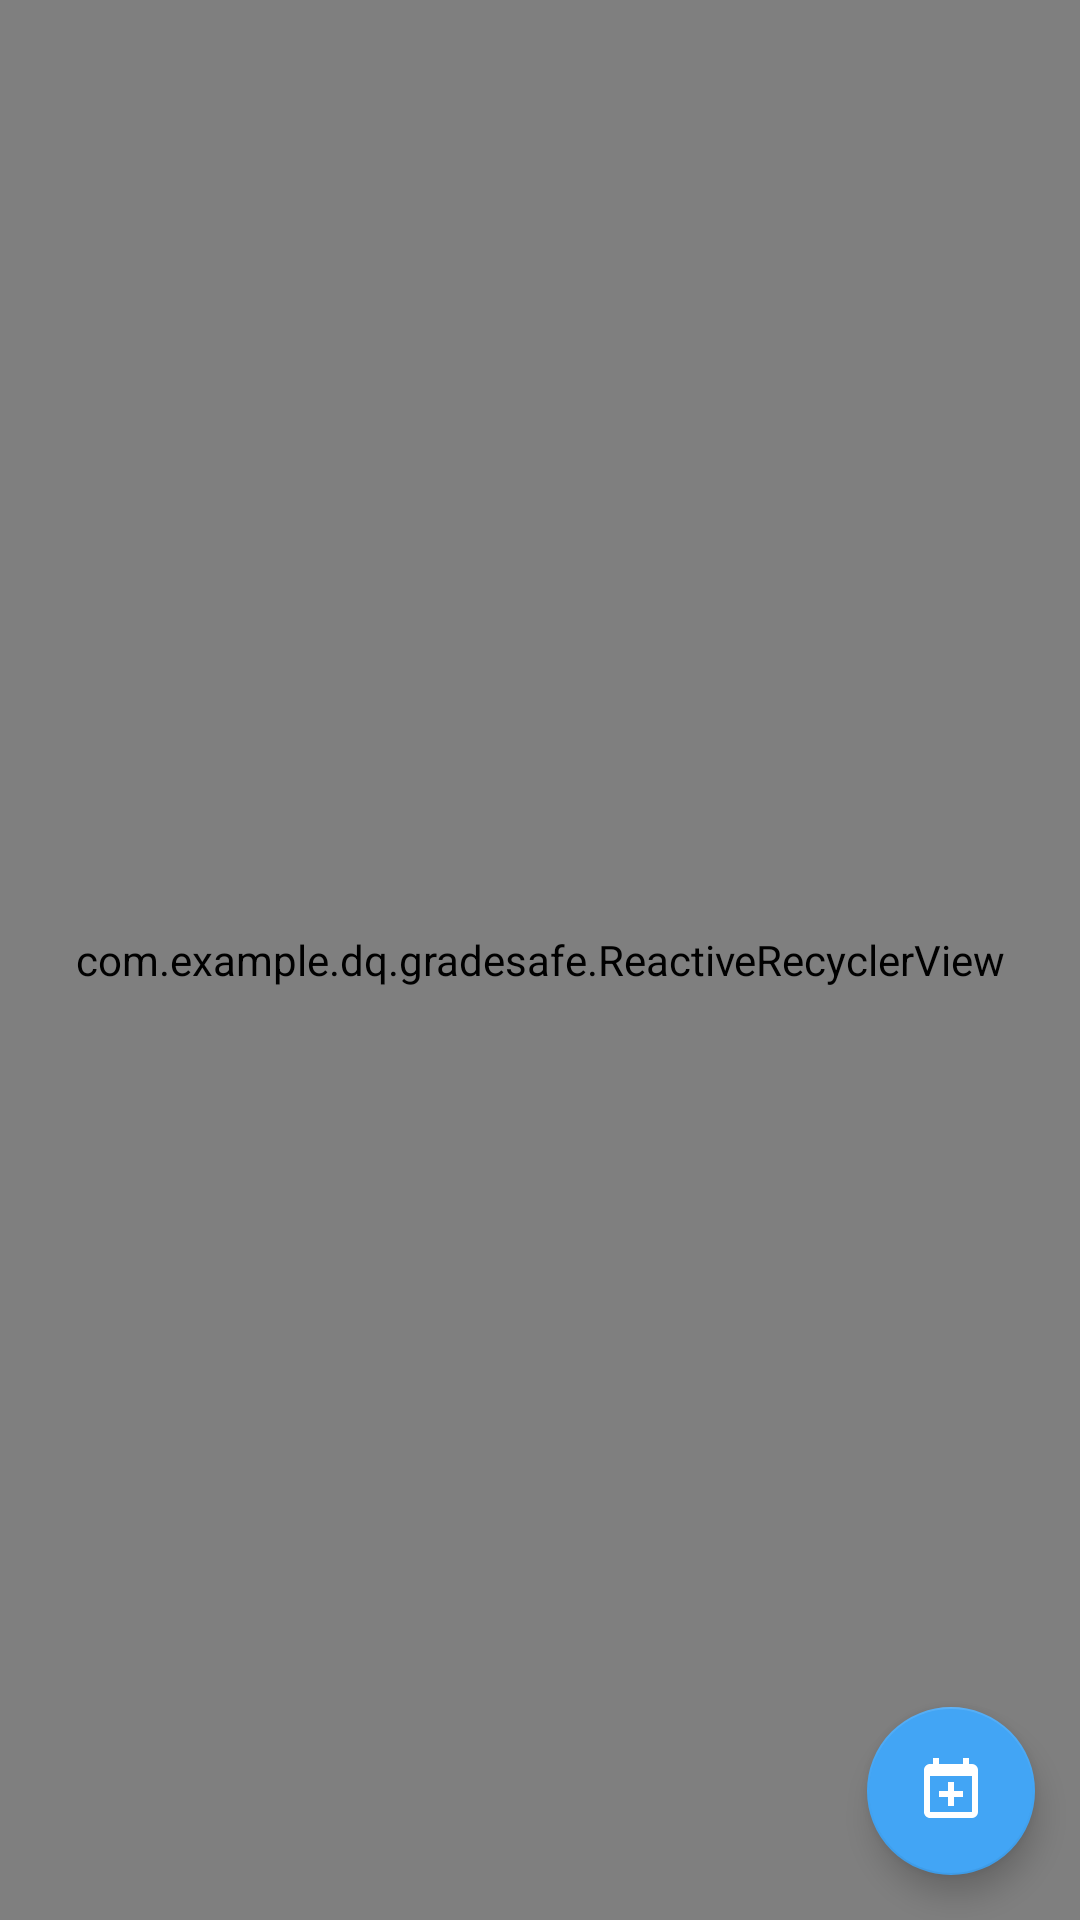

Write the Android layout XML for this screen, with the resource values it uses.
<!-- AndroidManifest.xml: application theme AppTheme -->
<!-- res/layout/activity_overview.xml -->
<?xml version="1.0" encoding="utf-8"?>
<RelativeLayout
    xmlns:android="http://schemas.android.com/apk/res/android"
    xmlns:app="http://schemas.android.com/apk/res-auto"
    xmlns:tools="http://schemas.android.com/tools"
    android:background="@color/backgroundColorPrimary"
    android:layout_width="match_parent"
    android:layout_height="match_parent"
    tools:context="com.example.dq.gradesafe.OverviewActivity">

    <LinearLayout
        android:orientation="vertical"
        android:layout_width="match_parent"
        android:layout_height="match_parent">

        <com.example.dq.gradesafe.ReactiveRecyclerView
            app:dragDirs="up|down"
            android:focusable="false"
            android:clipToPadding="false"
            android:background="@android:color/transparent"
            android:layout_width="match_parent"
            android:layout_height="0dp"
            android:layout_weight="5"
            android:id="@+id/recyclerview_years"/>
    </LinearLayout>

    <android.support.design.widget.FloatingActionButton
        android:layout_width="wrap_content"
        android:layout_height="wrap_content"
        android:layout_margin="15dp"
        android:layout_alignParentBottom="true"
        android:layout_alignParentEnd="true"
        android:src="@drawable/ic_calendar_plus"
        android:tint="@android:color/white"
        app:backgroundTint="@color/colorPrimary"
        android:id="@+id/button_add_year"/>
</RelativeLayout>
<!-- resources referenced by this layout -->
<resources>
  <color name="backgroundColorPrimary">#f0f0f0</color>
  <color name="colorPrimary">#42a5f5</color>
  <!-- drawable ic_calendar_plus (drawable) -->
  <vector xmlns:android="http://schemas.android.com/apk/res/android"
          android:width="24dp"
          android:height="24dp"
          android:viewportWidth="24.0"
          android:viewportHeight="24.0">
      <path
          android:fillColor="#FF000000"
          android:pathData="M19,19V7H5V19H19M16,1H18V3H19A2,2 0,0 1,21 5V19A2,2 0,0 1,19 21H5C3.89,21 3,20.1 3,19V5C3,3.89 3.89,3 5,3H6V1H8V3H16V1M11,9H13V12H16V14H13V17H11V14H8V12H11V9Z"/>
  </vector>
  <style name="AppTheme" parent="Theme.AppCompat.Light.DarkActionBar">
          
          <item name="colorPrimary">@color/colorPrimary</item>
          <item name="colorPrimaryDark">@color/colorPrimaryDark</item>
          <item name="colorAccent">@color/colorAccent</item>
          <item name="android:windowContentTransitions">true</item>
      </style>
  <color name="colorPrimaryDark">#1565c0</color>
  <color name="colorAccent">#7c4dff</color>
</resources>
